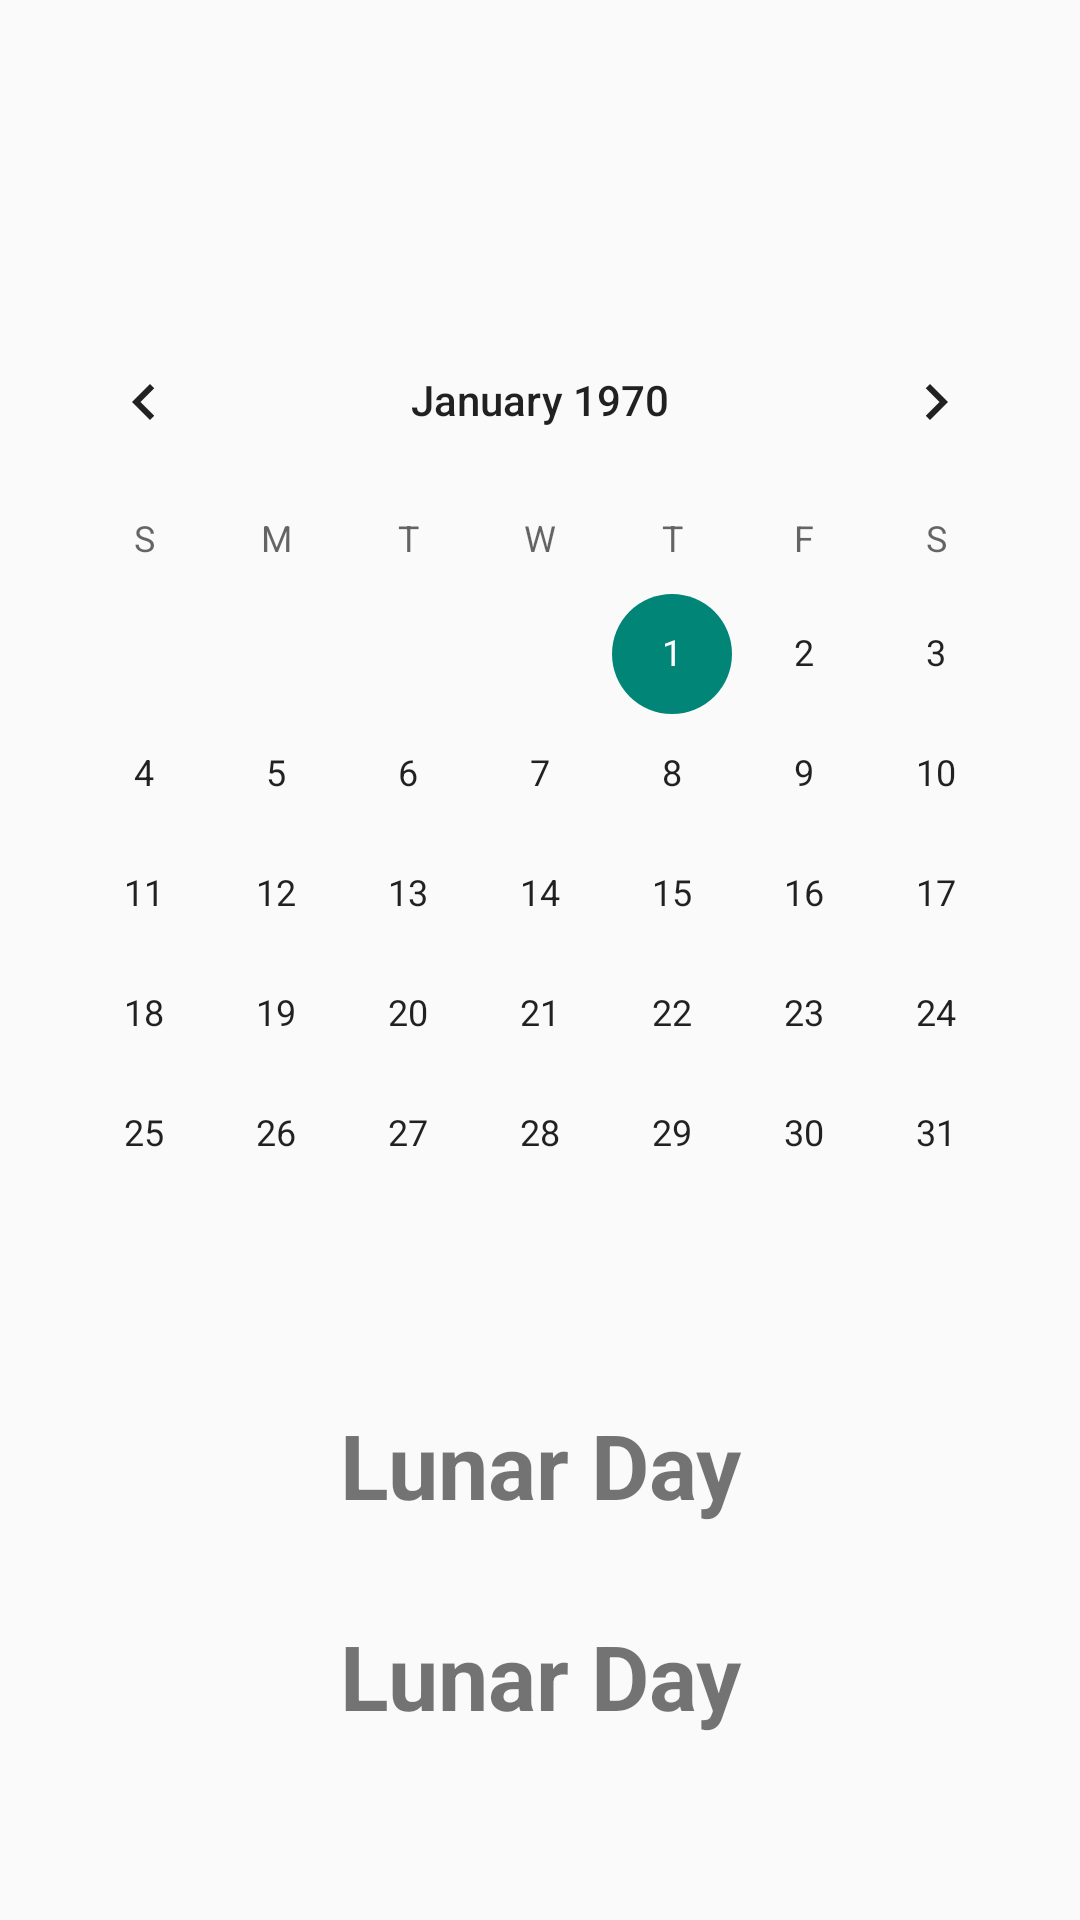

Write the Android layout XML for this screen, with the resource values it uses.
<!-- AndroidManifest.xml: application theme Theme.MyMusicApp -->
<!-- res/layout/activity_calendar.xml -->
<?xml version="1.0" encoding="utf-8"?>
<androidx.constraintlayout.widget.ConstraintLayout xmlns:android="http://schemas.android.com/apk/res/android"
    xmlns:app="http://schemas.android.com/apk/res-auto"
    xmlns:tools="http://schemas.android.com/tools"
    android:id="@+id/main"
    android:layout_width="match_parent"
    android:layout_height="match_parent"
    android:background="@color/primary_color"
    tools:context=".presentation.activity.CalendarActivity">


    <CalendarView
        android:id="@+id/calendarView"
        android:layout_width="wrap_content"
        android:layout_height="wrap_content"
        android:layout_marginTop="100dp"
        android:background="@color/text_primary_color"
        app:layout_constraintEnd_toEndOf="parent"
        app:layout_constraintStart_toStartOf="parent"
        app:layout_constraintTop_toTopOf="parent" />

    <TextView
        android:id="@+id/text_view_temp"
        android:layout_width="0dp"
        android:layout_height="wrap_content"
        android:layout_marginTop="30dp"
        android:gravity="center"
        android:text="Lunar Day"
        android:textAlignment="center"
        android:textColor="@color/text_primary_color"
        android:textSize="30sp"
        android:textStyle="bold"
        app:layout_constraintEnd_toEndOf="@+id/calendarView"
        app:layout_constraintStart_toStartOf="@+id/calendarView"
        app:layout_constraintTop_toBottomOf="@+id/calendarView"
        tools:ignore="HardcodedText" />

    <TextView
        android:id="@+id/text_view_lunar_day"
        android:layout_width="0dp"
        android:layout_height="wrap_content"
        android:layout_marginTop="30dp"
        android:gravity="center"
        android:text="Lunar Day"
        android:textAlignment="center"
        android:textColor="@color/text_primary_color"
        android:textSize="30sp"
        android:textStyle="bold"
        app:layout_constraintEnd_toEndOf="parent"
        app:layout_constraintStart_toStartOf="parent"
        app:layout_constraintTop_toBottomOf="@+id/text_view_temp"
        tools:ignore="HardcodedText" />

</androidx.constraintlayout.widget.ConstraintLayout>
<!-- resources referenced by this layout -->
<resources>
  <style name="Theme.MyMusicApp" parent="Base.Theme.MyMusicApp" />
  <style name="Base.Theme.MyMusicApp" parent="Theme.AppCompat.DayNight.NoActionBar">
          
          
      </style>
</resources>
